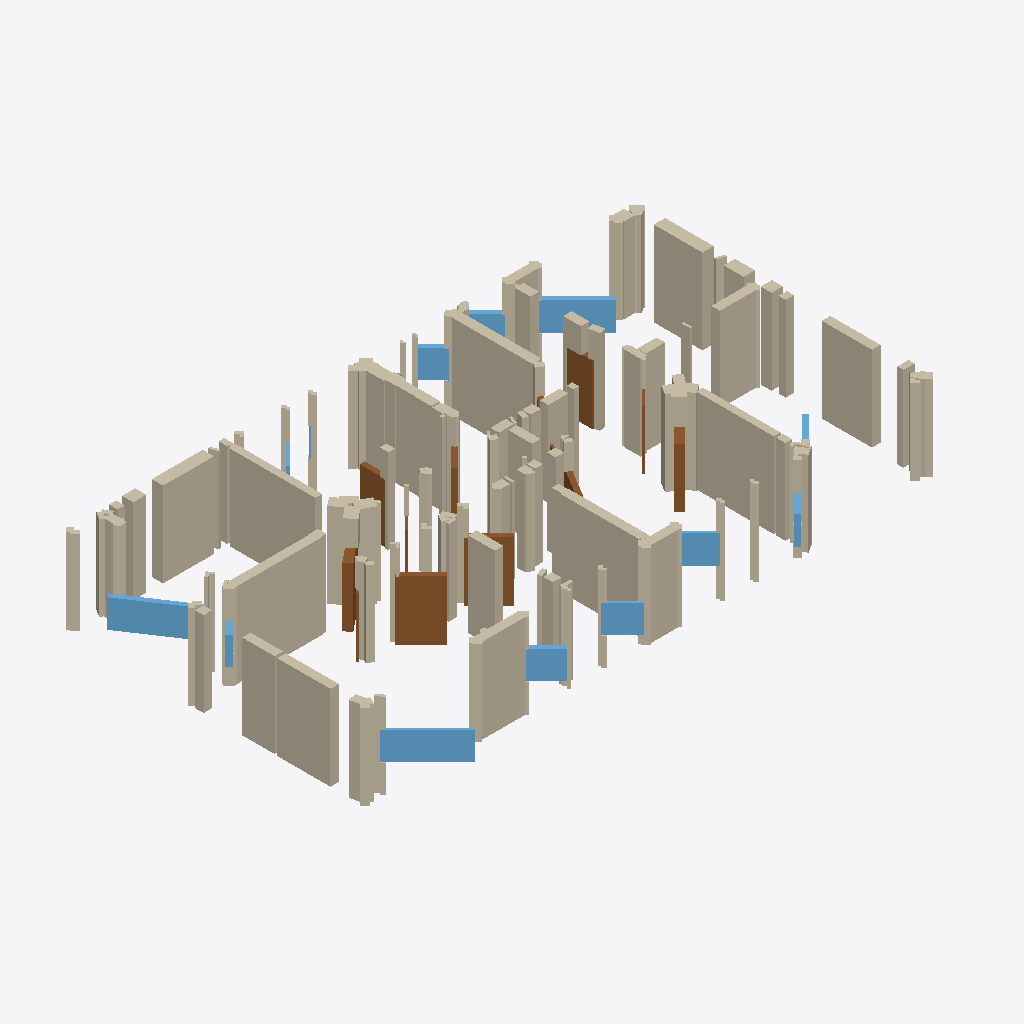
Isometric view of an IFC building model (IFC-SPF (STEP), schema IFC4, length unit millimetre), seen from the south-west, elements coloured by IFC class: 182 walls (beige), 14 windows (light blue), 12 doors (brown).
Extent 20.6 m × 13.0 m × 3.0 m (x, y, z). Storeys (1): EG at 0.00 m. Elements (245): 216 IfcWallStandardCase, 15 IfcWindow, 14 IfcDoor.

HEADER;
FILE_DESCRIPTION(('ViewDefinition[DesignTransferView]'),'2;1');
FILE_NAME('null','2025-11-06T23:19:18+01:00',(''),(''),'IfcOpenShell 0.7.10','IfcOpenShell 0.7.10','');
FILE_SCHEMA(('IFC4'));
ENDSEC;
DATA;
#1=IFCPROJECT('3qy$$GqFrBefNKYZwBulf6',$,'Bimify Project',$,$,$,$,(#10),#5);
#12=IFCSITE('0hs2ojuED7JheIispoeweJ',$,'Site',$,$,#32,$,$,$,$,$,$,$,$);
#13=IFCBUILDING('1FP5_L0nD5hOMNrHLDp9h3',$,'Building',$,$,#37,$,$,$,$,$,$);
#14=IFCBUILDINGSTOREY('0$biqG6kf6JuaIxezW5QVF',$,'EG',$,$,#42,$,$,$,0.0);
#3798=IFCWALLSTANDARDCASE('3FU3djRe95lOv$zffZ6Bxh',$,'Wall_65',$,'ExternalWall',#3857,#3852,$,.STANDARD.);
#3330=IFCWALLSTANDARDCASE('2ssSni9nnF2vC1l7yDufW9',$,'Wall_57',$,'InternalWall',#3389,#3384,$,.STANDARD.);
#2864=IFCWALLSTANDARDCASE('2yBxqrsR1DeOqmUyKYxRur',$,'Wall_49',$,'InternalWall',#2923,#2918,$,.STANDARD.);
#9126=IFCWALLSTANDARDCASE('299G$oz4578OAUvVVXCVFQ',$,'Wall_156',$,'ExternalWall',#9185,#9180,$,.STANDARD.);
#11642=IFCWALLSTANDARDCASE('0epjiobvjCavwbm0jEzPSQ',$,'Wall_199',$,'ExternalWall',#11701,#11696,$,.STANDARD.);
#6718=IFCWALLSTANDARDCASE('02VyMi5br9EuZb0QowjLjr',$,'Wall_115',$,'InternalWall',#6777,#6772,$,.STANDARD.);
#8540=IFCWALLSTANDARDCASE('1j3Hbz93X0uftZb$RV7w$I',$,'Wall_146',$,'ExternalWall',#8599,#8594,$,.STANDARD.);
#7482=IFCWALLSTANDARDCASE('3hmV4o9mj8g9yJo_Ishkpk',$,'Wall_128',$,'ExternalWall',#7541,#7536,$,.STANDARD.);
#7542=IFCWALLSTANDARDCASE('2aZfxKm7n9rR0ZJpndxoeF',$,'Wall_129',$,'ExternalWall',#7601,#7596,$,.STANDARD.);
#5902=IFCWALLSTANDARDCASE('1lNZSwWBPDZQvfIBQ1C1Sp',$,'Wall_101',$,'ExternalWall',#5961,#5956,$,.STANDARD.);
#4090=IFCWALLSTANDARDCASE('0LRJttWyj1C8Tn93UwRS1K',$,'Wall_70',$,'InternalWall',#4149,#4144,$,.STANDARD.);
#12694=IFCDOOR('1ZZRYtBlr54OSSLa0ThXct',$,'Door',$,$,#12867,#12862,$,$,$,$,$,$);
#8600=IFCWALLSTANDARDCASE('0Ut3q9Nxj9uPJXL$fZLADS',$,'Wall_147',$,'ExternalWall',#8659,#8654,$,.STANDARD.);
#2218=IFCWALLSTANDARDCASE('1icKYm4Jb3see6FdKt6vSK',$,'Wall_38',$,'InternalWall',#2277,#2272,$,.STANDARD.);
#12784=IFCWINDOW('0s0DRXECj5vhypDWfVm0nl',$,'Window',$,$,#13761,#13756,$,$,$,$,$,$);
#12799=IFCWINDOW('39HxgAurrExuQ0bck7_QEL',$,'Window',$,$,#13914,#13909,$,$,$,$,$,$);
#4910=IFCWALLSTANDARDCASE('2k$D7XKzTCnuAOPKCdjMd4',$,'Wall_84',$,'ExternalWall',#4969,#4964,$,.STANDARD.);
#9948=IFCWALLSTANDARDCASE('07homSaTvE2e0FOhCklGNW',$,'Wall_170',$,'InternalWall',#10007,#10002,$,.STANDARD.);
#12759=IFCWINDOW('1hp85Ksar1ZxusPrzp1U68',$,'Window',$,$,#13508,#13503,$,$,$,$,$,$);
#9186=IFCWALLSTANDARDCASE('3OVumnZTr1Df3OcOXBcUJl',$,'Wall_157',$,'ExternalWall',#9245,#9240,$,.STANDARD.);
#4210=IFCWALLSTANDARDCASE('3sDeogAXvCivPeJo3DdDYd',$,'Wall_72',$,'InternalWall',#4269,#4264,$,.STANDARD.);
#7662=IFCWALLSTANDARDCASE('3p2CDL4Gz4mvwP_9Or31IM',$,'Wall_131',$,'ExternalWall',#7721,#7716,$,.STANDARD.);
#7012=IFCWALLSTANDARDCASE('2XeCqprBPA4QDrFBeJTuF5',$,'Wall_120',$,'ExternalWall',#7071,#7066,$,.STANDARD.);
#8718=IFCWALLSTANDARDCASE('1EY6aw9zH5mf3belRc7TUY',$,'Wall_149',$,'ExternalWall',#8777,#8772,$,.STANDARD.);
#4150=IFCWALLSTANDARDCASE('1DwVTT9EvFBQYNU7CaqjHj',$,'Wall_71',$,'InternalWall',#4209,#4204,$,.STANDARD.);
#3040=IFCWALLSTANDARDCASE('2JTOaaSB98VviE9Vzup7$o',$,'Wall_52',$,'InternalWall',#3097,#3092,$,.STANDARD.);
#456=IFCWALLSTANDARDCASE('168OUwqIzDEQJfuj6qqQDx',$,'Wall_8',$,'InternalWall',#515,#510,$,.STANDARD.);
#7840=IFCWALLSTANDARDCASE('3yNqxhxtnCTxSYrLyP$ciX',$,'Wall_134',$,'ExternalWall',#7899,#7894,$,.STANDARD.);
#5262=IFCWALLSTANDARDCASE('28MGApM81ALurYdZWrQNgg',$,'Wall_90',$,'InternalWall',#5321,#5316,$,.STANDARD.);
#12744=IFCWINDOW('2VMW2nzS581gjMOqOnGTL3',$,'Window',$,$,#13357,#13352,$,$,$,$,$,$);
#12749=IFCWINDOW('3ujE83YaH7wOWL9rCFq3Kw',$,'Window',$,$,#13408,#13403,$,$,$,$,$,$);
#3622=IFCWALLSTANDARDCASE('3yna4CNaP1nhDA1eEI$dZG',$,'Wall_62',$,'InternalWall',#3681,#3676,$,.STANDARD.);
#12739=IFCDOOR('39Gox53yH7$wbuZ$Zw6vbY',$,'Door',$,$,#13308,#13303,$,$,$,$,$,$);
#5322=IFCWALLSTANDARDCASE('0IISFOHPjAgPTK6t3b2Z0V',$,'Wall_91',$,'InternalWall',#5379,#5374,$,.STANDARD.);
#12769=IFCWINDOW('1KTzO10G19Ggpr63dPxXez',$,'Window',$,$,#13610,#13605,$,$,$,$,$,$);
#3564=IFCWALLSTANDARDCASE('3y8PQ5JRD3yBiTHV5hcdBL',$,'Wall_61',$,'InternalWall',#3621,#3616,$,.STANDARD.);
#8016=IFCWALLSTANDARDCASE('3qb15HR4X98wgy_TlNWZ$D',$,'Wall_137',$,'ExternalWall',#8075,#8070,$,.STANDARD.);
#7722=IFCWALLSTANDARDCASE('3AYxnHHXXA9e_7NfqqOYt6',$,'Wall_132',$,'ExternalWall',#7781,#7776,$,.STANDARD.);
#396=IFCWALLSTANDARDCASE('0Yj5PjyTv1ewAHYRXikd$9',$,'Wall_7',$,'InternalWall',#455,#450,$,.STANDARD.);
#3448=IFCWALLSTANDARDCASE('1oybRUGCzFoe3X3d_m8G$Y',$,'Wall_59',$,'InternalWall',#3505,#3500,$,.STANDARD.);
#12804=IFCDOOR('1Zw2iC5qHCW9qJus5n7q_u',$,'Door',$,$,#13965,#13960,$,$,$,$,$,$);
#8660=IFCWALLSTANDARDCASE('0VzRGzSz96egRHzEXbRTHa',$,'Wall_148',$,'ExternalWall',#8717,#8712,$,.STANDARD.);
#2982=IFCWALLSTANDARDCASE('0lNog2kg9Cjh5C8eLTZc29',$,'Wall_51',$,'InternalWall',#3039,#3034,$,.STANDARD.);
#43=IFCWALLSTANDARDCASE('0vrtuZNrvFKurFstCUuTND',$,'Wall_1',$,'InternalWall',#103,#98,$,.STANDARD.);
#12709=IFCDOOR('2WJSvlwlXEsP2c7BTRLtlx',$,'Door',$,$,#13014,#13009,$,$,$,$,$,$);
#1870=IFCWALLSTANDARDCASE('0tvUWhFyn7yPgA_JasS5Og',$,'Wall_32',$,'InternalWall',#1927,#1922,$,.STANDARD.);
#5202=IFCWALLSTANDARDCASE('06mY7PDTf7I9NP4clrgXTh',$,'Wall_89',$,'InternalWall',#5261,#5256,$,.STANDARD.);
#2338=IFCWALLSTANDARDCASE('27CqU$y8zAGwmlYSboBUWu',$,'Wall_40',$,'InternalWall',#2397,#2392,$,.STANDARD.);
#12814=IFCWINDOW('18YAyuxC94YwoThFec0ji7',$,'Window',$,$,#14065,#14060,$,$,$,$,$,$);
#636=IFCWALLSTANDARDCASE('2vS8Qr439FfxEGcITMn02i',$,'Wall_11',$,'InternalWall',#695,#690,$,.STANDARD.);
#2804=IFCWALLSTANDARDCASE('3brrJ_Qtj3tu7FaFAjV1Hx',$,'Wall_48',$,'InternalWall',#2863,#2858,$,.STANDARD.);
#8778=IFCWALLSTANDARDCASE('38BYaqGhD3EAgPgy73dUEP',$,'Wall_150',$,'ExternalWall',#8835,#8830,$,.STANDARD.);
#9716=IFCWALLSTANDARDCASE('1efE8OdCX0dgLVOqKWfOth',$,'Wall_166',$,'ExternalWall',#9773,#9768,$,.STANDARD.);
#4620=IFCWALLSTANDARDCASE('3WOIIGVsH8JPdaUNTr6Y8s',$,'Wall_79',$,'ExternalWall',#4677,#4672,$,.STANDARD.);
#6020=IFCWALLSTANDARDCASE('05CRXY6Xf3zObxlvcJ3yRb',$,'Wall_103',$,'ExternalWall',#6077,#6072,$,.STANDARD.);
#12704=IFCDOOR('0X7RpHe4b0jQjmaonC44xM',$,'Door',$,$,#12965,#12960,$,$,$,$,$,$);
#12166=IFCWALLSTANDARDCASE('1mIE8NjW90HgkINAjXMDPe',$,'Wall_208',$,'ExternalWall',#12225,#12220,$,.STANDARD.);
#9424=IFCWALLSTANDARDCASE('0XEpVlyMbCev3UusDX2Z8S',$,'Wall_161',$,'ExternalWall',#9483,#9478,$,.STANDARD.);
#7782=IFCWALLSTANDARDCASE('1pVrBiVwjAfhJHxq41MAHt',$,'Wall_133',$,'ExternalWall',#7839,#7834,$,.STANDARD.);
#12699=IFCDOOR('3NsPsvsQ1BOvrCx1Oj1fU0',$,'Door',$,$,#12916,#12911,$,$,$,$,$,$);
#696=IFCWALLSTANDARDCASE('319xYPZbLDJfUb_7GYCg_c',$,'Wall_12',$,'InternalWall',#755,#750,$,.STANDARD.);
#336=IFCWALLSTANDARDCASE('2hH6tKxeX6Dvc9cgWSi9mL',$,'Wall_6',$,'InternalWall',#395,#390,$,.STANDARD.);
#5086=IFCWALLSTANDARDCASE('2FvIx7defAiPZhibXcQySx',$,'Wall_87',$,'ExternalWall',#5143,#5138,$,.STANDARD.);
#7190=IFCWALLSTANDARDCASE('19PQIeuDX4GuVoVY2V3Kdo',$,'Wall_123',$,'ExternalWall',#7247,#7242,$,.STANDARD.);
#816=IFCWALLSTANDARDCASE('0dzzpzcqDAQBfjqkx5Tj3N',$,'Wall_14',$,'InternalWall',#875,#870,$,.STANDARD.);
#8076=IFCWALLSTANDARDCASE('235UapiHDDbBSDq2ZSaSbT',$,'Wall_138',$,'ExternalWall',#8133,#8128,$,.STANDARD.);
#3858=IFCWALLSTANDARDCASE('2AtQHJ8Zv0vhb4$r6q09I4',$,'Wall_66',$,'ExternalWall',#3915,#3910,$,.STANDARD.);
#9484=IFCWALLSTANDARDCASE('3H9dmziCXAmwB_PWsL6uVl',$,'Wall_162',$,'ExternalWall',#9541,#9536,$,.STANDARD.);
#994=IFCWALLSTANDARDCASE('2mwefk6j1F4haRPokHwVC7',$,'Wall_17',$,'InternalWall',#1053,#1048,$,.STANDARD.);
#7602=IFCWALLSTANDARDCASE('10EKapZjf8M88cDwhnBCug',$,'Wall_130',$,'ExternalWall',#7661,#7656,$,.STANDARD.);
#10300=IFCWALLSTANDARDCASE('26DrshR5rBywvK8vWqolOR',$,'Wall_176',$,'InternalWall',#10357,#10352,$,.STANDARD.);
#12226=IFCWALLSTANDARDCASE('05Lk9VqGz8kBKQaVdTaKFi',$,'Wall_209',$,'ExternalWall',#12285,#12280,$,.STANDARD.);
#9832=IFCWALLSTANDARDCASE('3YlBo1gVb1jQjCE_O_c8QB',$,'Wall_168',$,'ExternalWall',#9889,#9884,$,.STANDARD.);
#10008=IFCWALLSTANDARDCASE('0rnuk5r$TDQvrGqOwN7oEg',$,'Wall_171',$,'InternalWall',#10067,#10062,$,.STANDARD.);
#8134=IFCWALLSTANDARDCASE('2twx1xHaXCMRHPPZHLAK1W',$,'Wall_139',$,'ExternalWall',#8191,#8186,$,.STANDARD.);
#936=IFCWALLSTANDARDCASE('0Ux$VLiDH8HukoEpMhmMzS',$,'Wall_16',$,'InternalWall',#993,#988,$,.STANDARD.);
#8836=IFCWALLSTANDARDCASE('0bwkrRDxX81Bk36_LBJvFA',$,'Wall_151',$,'ExternalWall',#8893,#8888,$,.STANDARD.);
#9246=IFCWALLSTANDARDCASE('2PP9n7P9jF8gmi_IwM8XVV',$,'Wall_158',$,'ExternalWall',#9305,#9300,$,.STANDARD.);
#10358=IFCWALLSTANDARDCASE('2pbEgjjN19uxMnY3AV03fy',$,'Wall_177',$,'InternalWall',#10417,#10412,$,.STANDARD.);
#2924=IFCWALLSTANDARDCASE('1MYPvQeBD5cAu91aIQtTY0',$,'Wall_50',$,'InternalWall',#2981,#2976,$,.STANDARD.);
#2688=IFCWALLSTANDARDCASE('3fCo3aOc16A87gETCt1JcJ',$,'Wall_46',$,'InternalWall',#2745,#2740,$,.STANDARD.);
#516=IFCWALLSTANDARDCASE('280bCV22509RaSYSViMUKk',$,'Wall_9',$,'InternalWall',#575,#570,$,.STANDARD.);
#10126=IFCWALLSTANDARDCASE('3OZpZ$nLn1tORfNYkXzbTr',$,'Wall_173',$,'InternalWall',#10183,#10178,$,.STANDARD.);
#1812=IFCWALLSTANDARDCASE('2SORloCNb1QwSk28oaqN7v',$,'Wall_31',$,'InternalWall',#1869,#1864,$,.STANDARD.);
#4502=IFCWALLSTANDARDCASE('1sKwKMU4b9BwdzkX_vfvpy',$,'Wall_77',$,'InternalWall',#4561,#4556,$,.STANDARD.);
#278=IFCWALLSTANDARDCASE('19DhV1lvbFyflSsgVv8nYG',$,'Wall_5',$,'InternalWall',#335,#330,$,.STANDARD.);
#5728=IFCWALLSTANDARDCASE('16XhupFBX3Xflm$M$Au3Vv',$,'Wall_98',$,'ExternalWall',#5785,#5780,$,.STANDARD.);
#9068=IFCWALLSTANDARDCASE('1yq2DP8eT2z91WhHIleP7u',$,'Wall_155',$,'ExternalWall',#9125,#9120,$,.STANDARD.);
#12794=IFCWINDOW('06QNkIIaj8SAr7B5$ZDIPX',$,'Window',$,$,#13863,#13858,$,$,$,$,$,$);
#6602=IFCWALLSTANDARDCASE('3_a5BhGF5Cufi9TbjSIlPG',$,'Wall_113',$,'ExternalWall',#6659,#6654,$,.STANDARD.);
#10592=IFCWALLSTANDARDCASE('2Vjs_3U$5E7gWaDnbSlYtU',$,'Wall_181',$,'ExternalWall',#10651,#10646,$,.STANDARD.);
#6252=IFCWALLSTANDARDCASE('058lBOQ61Dc9HTDM5xIL21',$,'Wall_107',$,'ExternalWall',#6309,#6304,$,.STANDARD.);
#3506=IFCWALLSTANDARDCASE('3yQhkdZdP5jO7Xd6DyVVb0',$,'Wall_60',$,'InternalWall',#3563,#3558,$,.STANDARD.);
#1986=IFCWALLSTANDARDCASE('0acKKV46fFUxUNfqJLl0eP',$,'Wall_34',$,'InternalWall',#2043,#2038,$,.STANDARD.);
#2630=IFCWALLSTANDARDCASE('3tqmgR56DEbBRsOu9X2yaa',$,'Wall_45',$,'InternalWall',#2687,#2682,$,.STANDARD.);
#8366=IFCWALLSTANDARDCASE('3xA_WuL7T81fr32vpx6$pl',$,'Wall_143',$,'ExternalWall',#8423,#8418,$,.STANDARD.);
#4736=IFCWALLSTANDARDCASE('0W7DaaX8HFzwD17l5itgx2',$,'Wall_81',$,'ExternalWall',#4793,#4788,$,.STANDARD.);
#5844=IFCWALLSTANDARDCASE('1JztMIN6L2Fg2OchN6cvwl',$,'Wall_100',$,'ExternalWall',#5901,#5896,$,.STANDARD.);
#8424=IFCWALLSTANDARDCASE('03Ktde0MXE8hC9f4MUb6IV',$,'Wall_144',$,'ExternalWall',#8481,#8476,$,.STANDARD.);
#6426=IFCWALLSTANDARDCASE('1hletjPL15_ulTRpCrcJUI',$,'Wall_110',$,'ExternalWall',#6485,#6480,$,.STANDARD.);
#8482=IFCWALLSTANDARDCASE('0sfjtmrLbAdxbDHwOXZ077',$,'Wall_145',$,'ExternalWall',#8539,#8534,$,.STANDARD.);
#12729=IFCDOOR('3P29UwgWj7_gvot3BfHJ5K',$,'Door',$,$,#13210,#13205,$,$,$,$,$,$);
#876=IFCWALLSTANDARDCASE('17W0UMYIDC3e6pqBG2b8f1',$,'Wall_15',$,'InternalWall',#935,#930,$,.STANDARD.);
#2456=IFCWALLSTANDARDCASE('3_1in6W5v3e8Y8unMV7I7Z',$,'Wall_42',$,'InternalWall',#2513,#2508,$,.STANDARD.);
#9774=IFCWALLSTANDARDCASE('3XCQApFsr0dOqRVqrXesoQ',$,'Wall_167',$,'ExternalWall',#9831,#9826,$,.STANDARD.);
#8308=IFCWALLSTANDARDCASE('2jaNiwPoT2GQUpebzMKPkk',$,'Wall_142',$,'ExternalWall',#8365,#8360,$,.STANDARD.);
#7958=IFCWALLSTANDARDCASE('3P1afKCST2JvwMM3DkF3oo',$,'Wall_136',$,'ExternalWall',#8015,#8010,$,.STANDARD.);
#9366=IFCWALLSTANDARDCASE('2cffownNb3WPDEQYSpnLRT',$,'Wall_160',$,'ExternalWall',#9423,#9418,$,.STANDARD.);
#4970=IFCWALLSTANDARDCASE('3z4rHqmw18Awmnep9M3ij9',$,'Wall_85',$,'ExternalWall',#5027,#5022,$,.STANDARD.);
#8894=IFCWALLSTANDARDCASE('0pbGzdocLEKwITvCDFYQCX',$,'Wall_152',$,'ExternalWall',#8951,#8946,$,.STANDARD.);
#4270=IFCWALLSTANDARDCASE('0ObllcJAfEuO$Opq1Efux7',$,'Wall_73',$,'InternalWall',#4327,#4322,$,.STANDARD.);
#4032=IFCWALLSTANDARDCASE('0px9DlcfjDQ9wANU$OfnKp',$,'Wall_69',$,'ExternalWall',#4089,#4084,$,.STANDARD.);
#1286=IFCWALLSTANDARDCASE('32nYhmRNz2jwYldYGezbxj',$,'Wall_22',$,'InternalWall',#1343,#1338,$,.STANDARD.);
#3156=IFCWALLSTANDARDCASE('3udFQSHt5BugVXQqDXdZ3b',$,'Wall_54',$,'InternalWall',#3213,#3208,$,.STANDARD.);
#5612=IFCWALLSTANDARDCASE('0L_AVa97b0R9Q9W5niI6iu',$,'Wall_96',$,'ExternalWall',#5669,#5664,$,.STANDARD.);
#2746=IFCWALLSTANDARDCASE('13Ls8EM7T2wwvJN7slestW',$,'Wall_47',$,'InternalWall',#2803,#2798,$,.STANDARD.);
#11818=IFCWALLSTANDARDCASE('2hCvOrFc918ON0eWzVKKAD',$,'Wall_202',$,'ExternalWall',#11875,#11870,$,.STANDARD.);
#5496=IFCWALLSTANDARDCASE('1nQwyJitn0MR0yaEPeJ9JD',$,'Wall_94',$,'ExternalWall',#5553,#5548,$,.STANDARD.);
#9010=IFCWALLSTANDARDCASE('2p03xlmiL2UfRTHDzhdeOC',$,'Wall_154',$,'ExternalWall',#9067,#9062,$,.STANDARD.);
#11876=IFCWALLSTANDARDCASE('0oP6J1$LzBNQ6TnfmneqZE',$,'Wall_203',$,'ExternalWall',#11933,#11928,$,.STANDARD.);
#576=IFCWALLSTANDARDCASE('25SBKXbST28wRegjCsznwc',$,'Wall_10',$,'InternalWall',#635,#630,$,.STANDARD.);
#12774=IFCWINDOW('0zivO$hWjC191b7hbzQBZp',$,'Window',$,$,#13661,#13656,$,$,$,$,$,$);
#2278=IFCWALLSTANDARDCASE('3VVfuGSPD5VBxOBsauzlq7',$,'Wall_39',$,'InternalWall',#2337,#2332,$,.STANDARD.);
#10710=IFCWALLSTANDARDCASE('31H4mIIfD8fxEXUW3Vz7F6',$,'Wall_183',$,'ExternalWall',#10767,#10762,$,.STANDARD.);
#11234=IFCWALLSTANDARDCASE('1_uqPXDM56ue2eA4gpMk3D',$,'Wall_192',$,'InternalWall',#11293,#11288,$,.STANDARD.);
#12824=IFCWINDOW('2bgb5fuw1Ehhp3xoaV0Knr',$,'Window',$,$,#14165,#14160,$,$,$,$,$,$);
#1460=IFCWALLSTANDARDCASE('1D_dzD$y9BH8X0XdtQqtka',$,'Wall_25',$,'InternalWall',#1519,#1514,$,.STANDARD.);
#1112=IFCWALLSTANDARDCASE('2d30jUCbH2pPRYuYnAU_4U',$,'Wall_19',$,'InternalWall',#1169,#1164,$,.STANDARD.);
#6310=IFCWALLSTANDARDCASE('1ikiQ9B_P2fvbqGGlV2qeA',$,'Wall_108',$,'ExternalWall',#6367,#6362,$,.STANDARD.);
#5438=IFCWALLSTANDARDCASE('1koeHEfm15LBuI64Jq6zr5',$,'Wall_93',$,'ExternalWall',#5495,#5490,$,.STANDARD.);
#5554=IFCWALLSTANDARDCASE('3pvSktyOvFcOb6FHEcYkyP',$,'Wall_95',$,'ExternalWall',#5611,#5606,$,.STANDARD.);
#3682=IFCWALLSTANDARDCASE('2iUI5Q8znDJ97z2l2NNThS',$,'Wall_63',$,'InternalWall',#3739,#3734,$,.STANDARD.);
#5670=IFCWALLSTANDARDCASE('1Vn_L72UTFwvDMs_FIrdIY',$,'Wall_97',$,'ExternalWall',#5727,#5722,$,.STANDARD.);
#5962=IFCWALLSTANDARDCASE('2hHEuvQvT5dQlyRGeaF2os',$,'Wall_102',$,'ExternalWall',#6019,#6014,$,.STANDARD.);
#6078=IFCWALLSTANDARDCASE('1oObfck4D409NTteUdPxkh',$,'Wall_104',$,'ExternalWall',#6135,#6130,$,.STANDARD.);
#11060=IFCWALLSTANDARDCASE('0a2EZRL1b17h3HPK3406zG',$,'Wall_189',$,'InternalWall',#11117,#11112,$,.STANDARD.);
#5786=IFCWALLSTANDARDCASE('0MxVU3cdvAPehoQzJ3L21D',$,'Wall_99',$,'ExternalWall',#5843,#5838,$,.STANDARD.);
#12754=IFCDOOR('0kExr6FGz3dxdES48AxlS2',$,'Door',$,$,#13459,#13454,$,$,$,$,$,$);
#10652=IFCWALLSTANDARDCASE('13ZmA3YCP65f0OcaO5db34',$,'Wall_182',$,'ExternalWall',#10709,#10704,$,.STANDARD.);
#12734=IFCDOOR('0wAFX89jb7JuX7PSjhYf4p',$,'Door',$,$,#13259,#13254,$,$,$,$,$,$);
#6486=IFCWALLSTANDARDCASE('3HO3UBlR14KPryT3rEC1qj',$,'Wall_111',$,'ExternalWall',#6543,#6538,$,.STANDARD.);
#5144=IFCWALLSTANDARDCASE('1UTYOIyCj6OPfiC9JWrjVw',$,'Wall_88',$,'ExternalWall',#5201,#5196,$,.STANDARD.);
#8192=IFCWALLSTANDARDCASE('3RqvOAl6v5fu__mpj63G4$',$,'Wall_140',$,'ExternalWall',#8249,#8244,$,.STANDARD.);
#12724=IFCDOOR('3QJ9_2Wkr93O6y4TVOOwfD',$,'Door',$,$,#13161,#13156,$,$,$,$,$,$);
#4386=IFCWALLSTANDARDCASE('2FljVXRsHBh9sMJAMulFe$',$,'Wall_75',$,'InternalWall',#4443,#4438,$,.STANDARD.);
#11352=IFCWALLSTANDARDCASE('31k0j6Fub5$u2ntVHIIy0l',$,'Wall_194',$,'InternalWall',#11409,#11404,$,.STANDARD.);
#6194=IFCWALLSTANDARDCASE('2CoeQPz6v00RN8KQIMZ6ue',$,'Wall_106',$,'ExternalWall',#6251,#6246,$,.STANDARD.);
#9306=IFCWALLSTANDARDCASE('0v3gPyv197A94$fY0Wo4Ox',$,'Wall_159',$,'ExternalWall',#9365,#9360,$,.STANDARD.);
#1054=IFCWALLSTANDARDCASE('1Bqm_u$RTA9fTobHt78uBN',$,'Wall_18',$,'InternalWall',#1111,#1106,$,.STANDARD.);
#2514=IFCWALLSTANDARDCASE('3VBFq4tAb03w3yjaq_3i8y',$,'Wall_43',$,'InternalWall',#2571,#2566,$,.STANDARD.);
#104=IFCWALLSTANDARDCASE('3J3Mw2luz32BG86sU6kCXJ',$,'Wall_2',$,'InternalWall',#161,#156,$,.STANDARD.);
#12286=IFCWALLSTANDARDCASE('02jTdmV_j4mwcy2KnMfaH0',$,'Wall_210',$,'ExternalWall',#12345,#12340,$,.STANDARD.);
#7072=IFCWALLSTANDARDCASE('1n1Dj1KFH3I93ElAe8TdK9',$,'Wall_121',$,'ExternalWall',#7131,#7126,$,.STANDARD.);
#6954=IFCWALLSTANDARDCASE('3ohG0lQTX0bhraKOr$pnFH',$,'Wall_119',$,'InternalWall',#7011,#7006,$,.STANDARD.);
#7900=IFCWALLSTANDARDCASE('2YQeBNXND1Qxb03ezMhLv6',$,'Wall_135',$,'ExternalWall',#7957,#7952,$,.STANDARD.);
#12809=IFCWINDOW('1KMA_xHSf8Ve4GA_51zCET',$,'Window',$,$,#14014,#14009,$,$,$,$,$,$);
#3974=IFCWALLSTANDARDCASE('37IUAwSEH1fQCuYpI5F2RD',$,'Wall_68',$,'ExternalWall',#4031,#4026,$,.STANDARD.);
#12719=IFCDOOR('1X4eONQLjBDQrd0mxfq$eD',$,'Door',$,$,#13112,#13107,$,$,$,$,$,$);
#220=IFCWALLSTANDARDCASE('0_mGTDoiP7K9HQZClIqbzb',$,'Wall_4',$,'InternalWall',#277,#272,$,.STANDARD.);
#11934=IFCWALLSTANDARDCASE('2vgwkNNMP9ieN9zGvDiQ6x',$,'Wall_204',$,'ExternalWall',#11991,#11986,$,.STANDARD.);
#12050=IFCWALLSTANDARDCASE('2p2z_wCp5F3fXt4246mKwq',$,'Wall_206',$,'ExternalWall',#12107,#12102,$,.STANDARD.);
#8250=IFCWALLSTANDARDCASE('1ro_dzksT9J9pxVq2VOz31',$,'Wall_141',$,'ExternalWall',#8307,#8302,$,.STANDARD.);
#3390=IFCWALLSTANDARDCASE('2aC7eX7Ov049zu1Ir$X9y5',$,'Wall_58',$,'InternalWall',#3447,#3442,$,.STANDARD.);
#11002=IFCWALLSTANDARDCASE('3Zd7cECRnEawfNh_P0w0dZ',$,'Wall_188',$,'InternalWall',#11059,#11054,$,.STANDARD.);
#4852=IFCWALLSTANDARDCASE('3MXBTns_L7TuwMNevtQcR9',$,'Wall_83',$,'ExternalWall',#4909,#4904,$,.STANDARD.);
#6368=IFCWALLSTANDARDCASE('0zKW_Aqc59ThXQJe_$IWQY',$,'Wall_109',$,'ExternalWall',#6425,#6420,$,.STANDARD.);
#12108=IFCWALLSTANDARDCASE('3nkwC_wHT2Twrfv7zvJp$j',$,'Wall_207',$,'ExternalWall',#12165,#12160,$,.STANDARD.);
#4444=IFCWALLSTANDARDCASE('1z9U$E9Fv9FfwOXKa0gK57',$,'Wall_76',$,'InternalWall',#4501,#4496,$,.STANDARD.);
#12764=IFCWINDOW('2ICXAixM1BnxhjabRSuOFQ',$,'Window',$,$,#13559,#13554,$,$,$,$,$,$);
#6660=IFCWALLSTANDARDCASE('222heR5uT9Cv8tFlEkoQsq',$,'Wall_114',$,'ExternalWall',#6717,#6712,$,.STANDARD.);
#3916=IFCWALLSTANDARDCASE('1RuqcRJy52JABMDJvF$O9K',$,'Wall_67',$,'ExternalWall',#3973,#3968,$,.STANDARD.);
#2572=IFCWALLSTANDARDCASE('2NXKKkYI53cAautqljwRuW',$,'Wall_44',$,'InternalWall',#2629,#2624,$,.STANDARD.);
#11176=IFCWALLSTANDARDCASE('1$FvWP24f6qAiZxQC74n2b',$,'Wall_191',$,'InternalWall',#11233,#11228,$,.STANDARD.);
#3098=IFCWALLSTANDARDCASE('0k_A$7o_9DvODu5SUwL7mQ',$,'Wall_53',$,'InternalWall',#3155,#3150,$,.STANDARD.);
#1638=IFCWALLSTANDARDCASE('2vqpnqIObDZfnIV2YG1Xid',$,'Wall_28',$,'InternalWall',#1695,#1690,$,.STANDARD.);
#10534=IFCWALLSTANDARDCASE('3qJks_jpb06PuRpDsVZfSq',$,'Wall_180',$,'ExternalWall',#10591,#10586,$,.STANDARD.);
#9658=IFCWALLSTANDARDCASE('1vr7L5fGz7Ax4T5i4bCeJx',$,'Wall_165',$,'ExternalWall',#9715,#9710,$,.STANDARD.);
#2160=IFCWALLSTANDARDCASE('10rMeyk7HBdRgBx16ToIoK',$,'Wall_37',$,'InternalWall',#2217,#2212,$,.STANDARD.);
#12636=IFCWALLSTANDARDCASE('0tbBLeSVL5gPjPgZBZWaQB',$,'Wall_216',$,'ExternalWall',#12693,#12688,$,.STANDARD.);
#9600=IFCWALLSTANDARDCASE('2YPzyZeuHEBO$QOoHLV1GL',$,'Wall_164',$,'ExternalWall',#9657,#9652,$,.STANDARD.);
#2398=IFCWALLSTANDARDCASE('1VBYfueOHAOucyGTEdDWmS',$,'Wall_41',$,'InternalWall',#2455,#2450,$,.STANDARD.);
#6838=IFCWALLSTANDARDCASE('1XKWPhGV5CAe76g$_dzVv0',$,'Wall_117',$,'InternalWall',#6895,#6890,$,.STANDARD.);
#12578=IFCWALLSTANDARDCASE('1G6Ijyzrn8LRtJA_Qhu1ws',$,'Wall_215',$,'ExternalWall',#12635,#12630,$,.STANDARD.);
#11992=IFCWALLSTANDARDCASE('2piObP8In34wTLStxK1D7m',$,'Wall_205',$,'ExternalWall',#12049,#12044,$,.STANDARD.);
#1170=IFCWALLSTANDARDCASE('317OzADUPFBu4cYDHs0Giv',$,'Wall_20',$,'InternalWall',#1227,#1222,$,.STANDARD.);
#10476=IFCWALLSTANDARDCASE('2wGDI4VmjDZuDPylcgs5zN',$,'Wall_179',$,'ExternalWall',#10533,#10528,$,.STANDARD.);
#7424=IFCWALLSTANDARDCASE('2ctA_L11HCn9VZrHAexouA',$,'Wall_127',$,'ExternalWall',#7481,#7476,$,.STANDARD.);
#12789=IFCWINDOW('0xw5YU_In3Xg0v9EUwV483',$,'Window',$,$,#13812,#13807,$,$,$,$,$,$);
#11468=IFCWALLSTANDARDCASE('3ss4GvsOX6BuTYqlQDvKmc',$,'Wall_196',$,'ExternalWall',#11525,#11520,$,.STANDARD.);
#1520=IFCWALLSTANDARDCASE('3TuBeL1BnERexYoNiatySq',$,'Wall_26',$,'InternalWall',#1579,#1574,$,.STANDARD.);
#8952=IFCWALLSTANDARDCASE('3x0xtFopDFgun$ZxhkbXQm',$,'Wall_153',$,'ExternalWall',#9009,#9004,$,.STANDARD.);
#9542=IFCWALLSTANDARDCASE('0sEQqTqy18DRKnn3q1YQYd',$,'Wall_163',$,'ExternalWall',#9599,#9594,$,.STANDARD.);
#10884=IFCWALLSTANDARDCASE('2hPGqbszP5GhhdAH6cDQtF',$,'Wall_186',$,'ExternalWall',#10943,#10938,$,.STANDARD.);
#10068=IFCWALLSTANDARDCASE('3NqBSCsJ57lgKKfEL7W1uJ',$,'Wall_172',$,'InternalWall',#10125,#10120,$,.STANDARD.);
#1696=IFCWALLSTANDARDCASE('0urhdLBJ968eKvDgJUYUIW',$,'Wall_29',$,'InternalWall',#1753,#1748,$,.STANDARD.);
#4678=IFCWALLSTANDARDCASE('37DVJIOD9D1AWi3c8MdJkh',$,'Wall_80',$,'ExternalWall',#4735,#4730,$,.STANDARD.);
#4794=IFCWALLSTANDARDCASE('2up_LV2AzElhDeoAq_ECNT',$,'Wall_82',$,'ExternalWall',#4851,#4846,$,.STANDARD.);
#9890=IFCWALLSTANDARDCASE('1U2rvi0s513OKitQPehq2w',$,'Wall_169',$,'ExternalWall',#9947,#9942,$,.STANDARD.);
#7366=IFCWALLSTANDARDCASE('3SPYs9lP9A2xzuaAgS$Xoh',$,'Wall_126',$,'ExternalWall',#7423,#7418,$,.STANDARD.);
#12714=IFCDOOR('077LG$xhvFuflRcj7YRbyB',$,'Door',$,$,#13063,#13058,$,$,$,$,$,$);
#10184=IFCWALLSTANDARDCASE('07yLn3saH9hwbXJfJ2skf9',$,'Wall_174',$,'InternalWall',#10241,#10236,$,.STANDARD.);
#1402=IFCWALLSTANDARDCASE('031grYnTn79PDm4vWHAtK8',$,'Wall_24',$,'InternalWall',#1459,#1454,$,.STANDARD.);
#4328=IFCWALLSTANDARDCASE('1RP7JDzm16oPweXf20g7Ba',$,'Wall_74',$,'InternalWall',#4385,#4380,$,.STANDARD.);
#756=IFCWALLSTANDARDCASE('1pACKEgq59q9Q0HaWSZfIL',$,'Wall_13',$,'InternalWall',#815,#810,$,.STANDARD.);
#2102=IFCWALLSTANDARDCASE('0TqT6h1Ej2IuezHuGsZSlA',$,'Wall_36',$,'InternalWall',#2159,#2154,$,.STANDARD.);
#10826=IFCWALLSTANDARDCASE('3trTqCmtf9_95qpl$xfmaB',$,'Wall_185',$,'ExternalWall',#10883,#10878,$,.STANDARD.);
#12346=IFCWALLSTANDARDCASE('3IXBo7ITzEu8jIgZeE$EPD',$,'Wall_211',$,'ExternalWall',#12403,#12398,$,.STANDARD.);
#12834=IFCWINDOW('1LUsRKU017UOqNUIwtm97r',$,'Window',$,$,#14267,#14262,$,$,$,$,$,$);
ENDSEC;